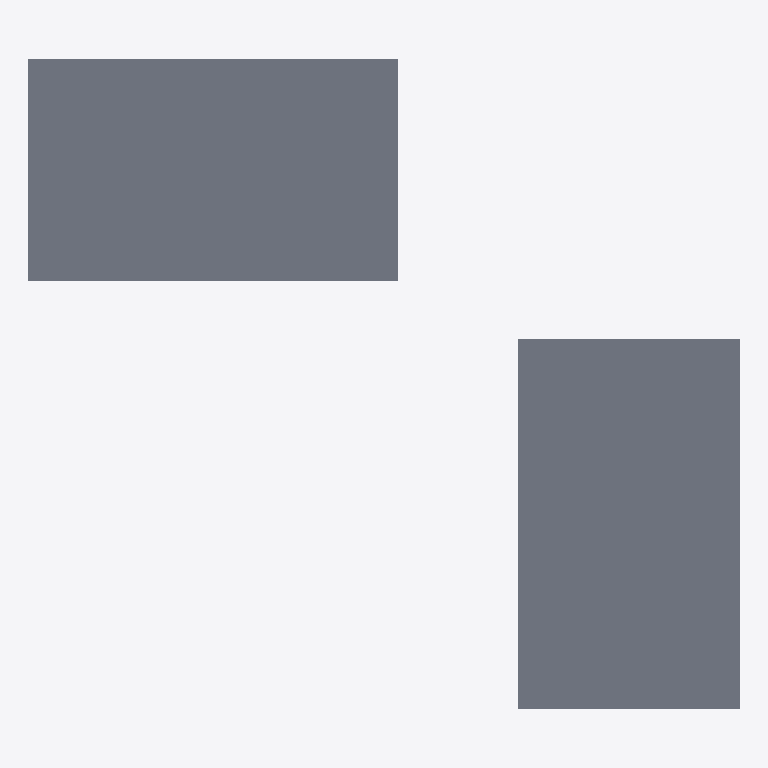
Plan cut of the same IFC building model at storey 'Level1Building1' (level 0.00 m, cut at 1.40 m), seen from above with north up, elements coloured by IFC class (only those large enough to see are counted): 2 slabs (grey). No cut surface shows.
Extent 19.2 m × 17.6 m × 6.2 m (x, y, z). Storeys (4): Level1Building1 at 0.00 m; Level1Bulding2 at 0.00 m; Level2Building1 at 3.00 m; Level3Building1 at 6.00 m. Elements (5): 4 IfcSlab, 1 IfcColumn.

HEADER;
FILE_DESCRIPTION(('ViewDefinition[DesignTransferView]'),'2;1');
FILE_NAME('4Slabs1Column.ifc','2026-01-20T22:46:35-03:00',(),(),'IfcOpenShell v0.7.0-6c9e130ca','BlenderBIM 0.0.231104-4e76f36','Nobody');
FILE_SCHEMA(('IFC4'));
ENDSEC;
DATA;
#1=IFCPROJECT('3dCs5gXSb8Rf6$O$qeGGG9',$,'My Project',$,$,$,$,(#14,#20),#9);
#24=IFCSITE('30M5C75O16ePAZFEIv_DcH',$,'My Site',$,$,#47,$,$,$,$,$,$,$,$);
#30=IFCBUILDING('1VE2OGwxHBSfTjzkb8RbaH',$,'Building1',$,$,#53,$,$,$,$,$,$);
#139=IFCBUILDING('0Ckv$Znd1E3gdFNNrcxIdk',$,'Building2',$,$,#149,$,$,$,$,$,$);
#71=IFCBUILDINGSTOREY('0tDve_Jrb2fwNmfnfxh3fv',$,'Level1Building1',$,$,#81,$,$,$,0.0);
#104=IFCBUILDINGSTOREY('0BZCuulyT4wOIvjKXRQuX0',$,'Level2Building1',$,$,#128,$,$,$,3.0);
#115=IFCBUILDINGSTOREY('3R8nKCMrr1QPmNCLPngQPn',$,'Level3Building1',$,$,#138,$,$,$,6.0);
#150=IFCBUILDINGSTOREY('2Q3tJLveXC8eOpWODJ61Ls',$,'Level1Bulding2',$,$,#161,$,$,$,0.0);
#190=IFCSLAB('3Zio1amfv74OKZXyM5yAkX',$,'SlabForTestingLevel1Building1',$,$,#264,#205,$,.FLOOR.);
#162=IFCSLAB('10FiljjX55DxDkH8$ny0zi',$,'SlabForTestingLevel1Building2',$,$,#189,#177,$,.FLOOR.);
ENDSEC;
